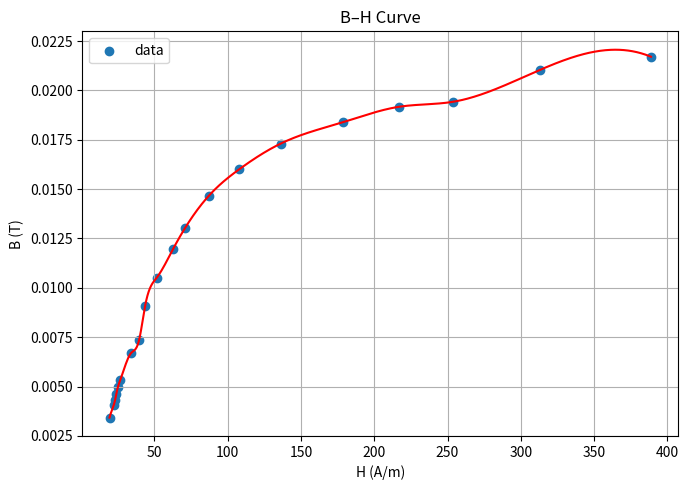
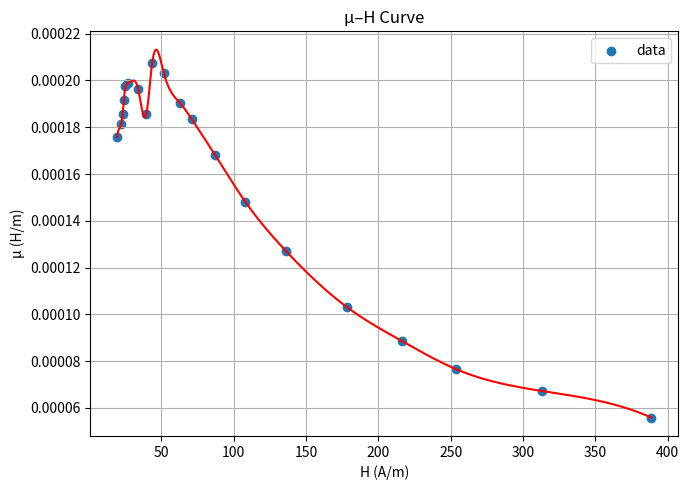

Write Python code to recreate these figures, in order.
import numpy as np
import matplotlib.pyplot as plt
from scipy.interpolate import CubicSpline

# ------------------------------------------------------
# 数据输入
# ------------------------------------------------------
H = np.array([
    19.5007539,22.31529569,23.36237226,24.14977383,25.25967499,
    26.83028983,34.02998827,39.65907187,43.71335232,51.70045234,
    62.82459373,71.20120623,87.17121796,107.9745351,136.1199531,
    178.6731446,216.6191992,253.9370079,312.8245937,388.716703
])

B = np.array([
    3.429341069,4.045793618,4.341069208,4.631164525,4.988603398,
    5.335681724,6.682552839,7.355988396,9.065478657,10.51595524,
    11.96643183,13.05428927,14.66017406,16.00704517,17.30211355,
    18.38997099,19.16701202,19.42602569,21.03191048,21.70534604
]) * 1e-3   # mT → T （若不需要可去掉 *1e-3）

mu = B / H  # μ(H)

# ------------------------------------------------------
# 三次样条插值（严格经过所有点）
# ------------------------------------------------------
cs_B = CubicSpline(H, B)
cs_mu = CubicSpline(H, mu)

H_dense = np.linspace(min(H), max(H), 500)
B_dense = cs_B(H_dense)
mu_dense = cs_mu(H_dense)

# ------------------------------------------------------
# 图 1：B–H 曲线
# ------------------------------------------------------
plt.figure(figsize=(7,5))
plt.scatter(H, B, label='data')
plt.plot(H_dense, B_dense, 'r')
plt.xlabel("H (A/m)")
plt.ylabel("B (T)")
plt.title("B–H Curve")
plt.grid(True)
plt.legend()
plt.tight_layout()
plt.show()

# ------------------------------------------------------
# 图 2：μ–H 曲线
# ------------------------------------------------------
plt.figure(figsize=(7,5))
plt.scatter(H, mu, label='data')
plt.plot(H_dense, mu_dense, 'r')
plt.xlabel("H (A/m)")
plt.ylabel("μ (H/m)")
plt.title("μ–H Curve")
plt.grid(True)
plt.legend()
plt.tight_layout()
plt.show()
